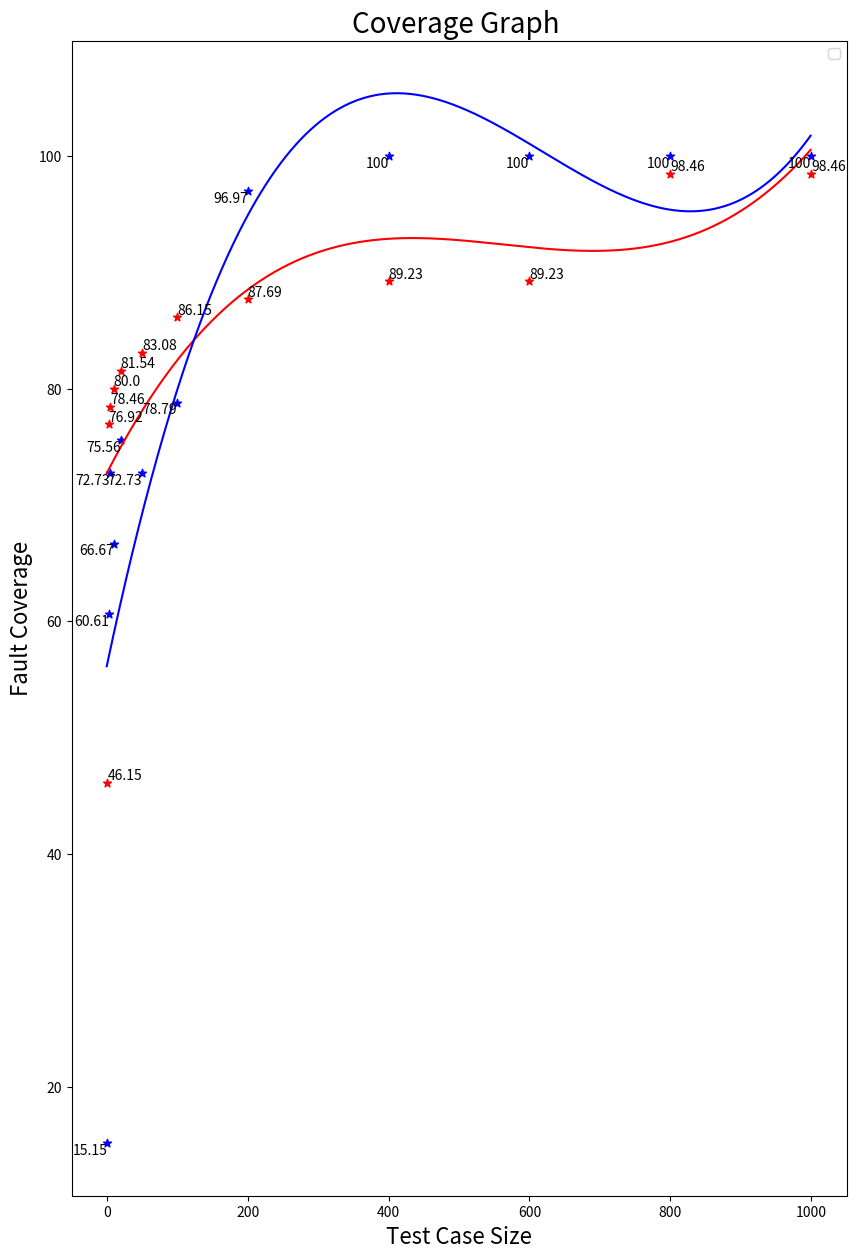

Reproduce this figure in Python.
import matplotlib.pyplot as plt
import numpy as np

test_case_size = [1, 3, 5, 10, 20, 50, 100, 200, 400, 600, 800, 1000]
x1 = np.arange(1000)
x2 = np.arange(1000)
statement = [46.15, 76.92, 78.46, 80.00, 81.54, 83.08, 86.15, 87.69, 89.23, 89.23, 98.46, 98.46]
branch = [15.15, 60.61, 72.73, 66.67, 75.56, 72.73, 78.79, 96.97, 100, 100, 100, 100]

f1 = np.polyfit(test_case_size, statement,3)
p1 = np.poly1d(f1)
y1 = p1(x1)
print(y1)

f2 = np.polyfit(test_case_size, branch,3)
p1 = np.poly1d(f2)
y2 = p1(x2)
print(y2)

plt.figure(figsize=(10, 15), dpi=100)

# plt.xticks(range(100, 1000, 10))
# plt.yticks(range(100, 1000, 10))
plt.xlabel("Test Case Size", fontdict={'size': 16})
plt.ylabel("Fault Coverage", fontdict={'size': 16})
plt.title("Coverage Graph ", fontdict={'size': 20})
plt.legend(loc='best')

for a, b in zip(test_case_size, statement):
    plt.text(a, b, b, ha='left', va='bottom', fontsize=10)

for a, b in zip(test_case_size, branch):
    plt.text(a, b, b, ha='right', va='top', fontsize=10)

plt.scatter(test_case_size,statement, marker='*',color='r')
plt.plot(x1,y1, color='r')

plt.scatter(test_case_size,branch, marker='*',color='b')
# plt.plot(test_case_size,branch, marker='*',color='b')
plt.plot(x2,y2, color='b')


plt.show()